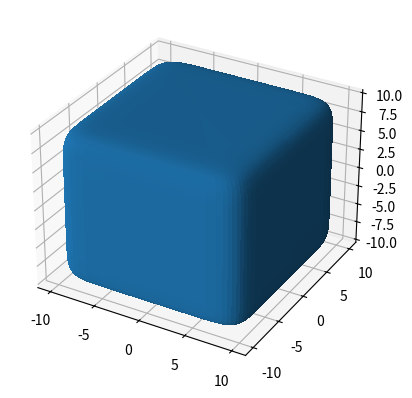

This chart was generated by the following Python code:
import matplotlib.pyplot as plt
from mpl_toolkits.mplot3d import Axes3D
import numpy as np

u = np.linspace(0,2*np.pi,100)
v = np.linspace(0,np.pi,100)

pow = 0.2

cu = np.sign(np.cos(u))*np.abs(np.cos(u))**pow
su = np.sign(np.sin(u))*np.abs(np.sin(u))**pow
cv = np.sign(np.cos(v))*np.abs(np.cos(v))**pow
sv = np.sign(np.sin(v))*np.abs(np.sin(v))**pow

x = 10*np.outer(cu,sv)
y = 10*np.outer(su,sv)
z = 10*np.outer(np.ones(len(u)),cv)

fig = plt.figure()
ax = fig.add_subplot(111, projection='3d')

ax.plot_surface(x,y,z,antialiased=False)
plt.show()